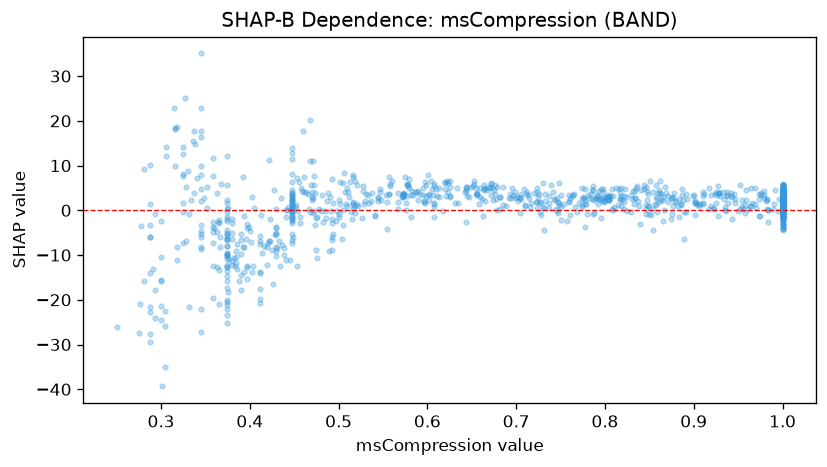

Data behind this chart, as committed beside it:
feature_value, shap_value
1.0, 4.092
0.455, 6.299
0.374, -23.5
0.62, 6.192
1.0, 1.188
0.717, 1.73
0.727, 1.622
0.304, -22.42
1.0, 5.182
0.404, -12.46
0.644, 4.775
0.664, 5.657
0.448, -0.04996
0.899, 3.29
0.739, 5.726
0.933, 4.033
0.397, -3.055
0.952, 0.2464
0.676, 3.63
1.0, -1.752
0.43, -10.22
0.802, 3.027
1.0, 3.457
0.917, 0.3118
0.606, 3.489
0.803, 2.886
0.803, 3.407
0.436, -7.646
0.747, 1.944
0.917, 4.904
0.571, 3.038
1.0, 3.997
1.0, 2.932
0.366, -8.261
0.643, 5.152
0.374, -25.11
1.0, 4.128
0.626, 6.561
0.863, 3.645
0.837, 2.117
0.374, -7.887
0.879, 1.924
1.0, 3.641
0.859, -0.3616
0.799, 2.058
0.457, -1.393
0.678, 0.05277
0.653, 5.821
0.411, -17.51
0.79, 2.816
0.857, 1.285
0.589, 4.412
0.358, 11.75
0.667, 4.481
1.0, 3.664
0.8, 2.273
0.969, 5.007
0.365, -13.38
0.883, 2.426
0.596, 2.018
... 945 more rows
